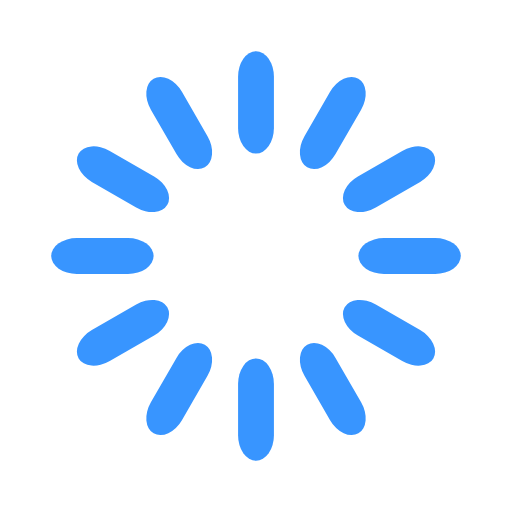
t = 0.00 s
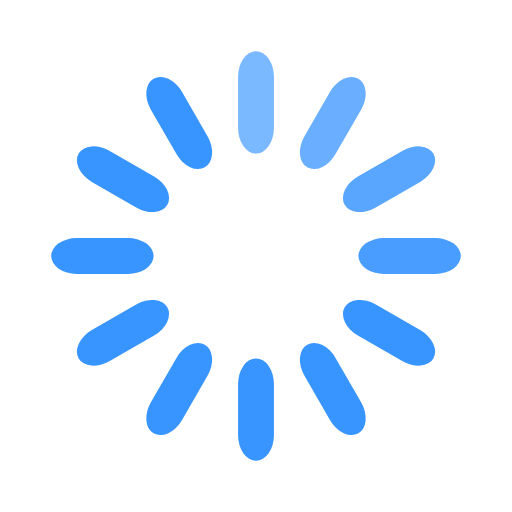
t = 0.33 s
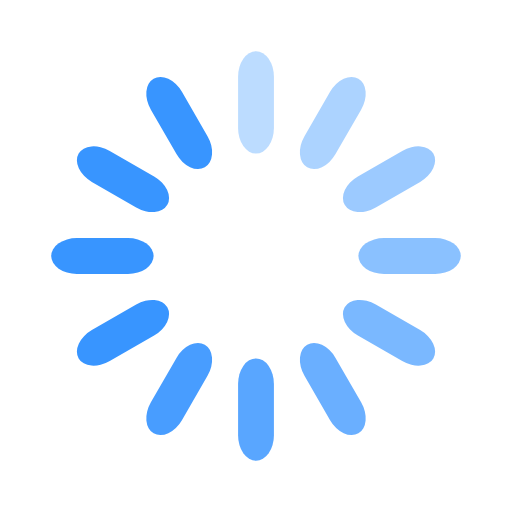
t = 0.67 s
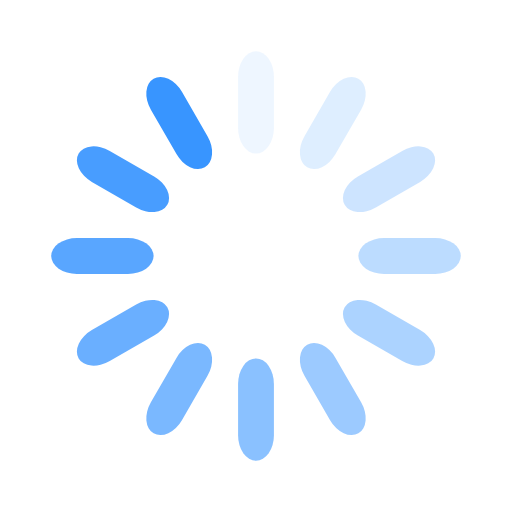
t = 0.92 s
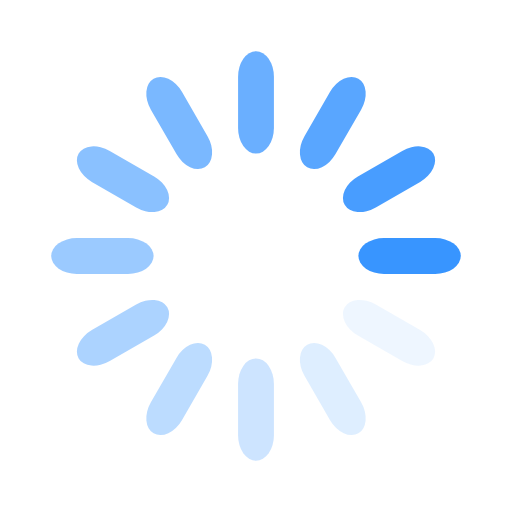
t = 1.25 s
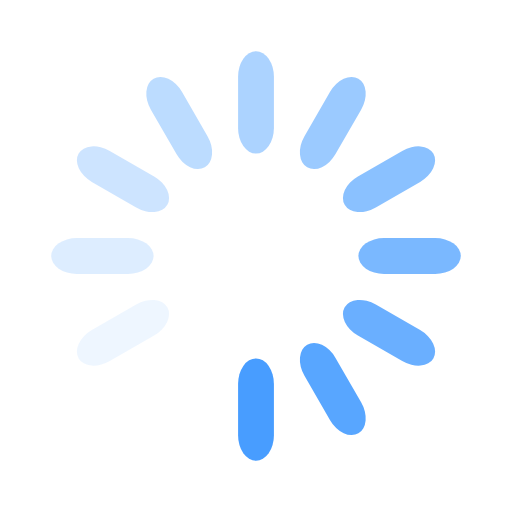
t = 1.58 s

The animated SVG that drew these frames (rendered in a browser with its animation timeline set to each time). Animation: 12 SMIL elements (animate=12); one cycle of 1.92 s, repeats indefinitely.

<svg width='24px' height='24px' xmlns="http://www.w3.org/2000/svg" viewBox="0 0 100 100" preserveAspectRatio="xMidYMid" class="uil-default"><rect x="0" y="0" width="100" height="100" fill="none" class="bk"></rect><rect  x='46.5' y='40' width='7' height='20' rx='5' ry='5' fill='#3895ff' transform='rotate(0 50 50) translate(0 -30)'>  <animate attributeName='opacity' from='1' to='0' dur='1s' begin='0s' repeatCount='indefinite'/></rect><rect  x='46.5' y='40' width='7' height='20' rx='5' ry='5' fill='#3895ff' transform='rotate(30 50 50) translate(0 -30)'>  <animate attributeName='opacity' from='1' to='0' dur='1s' begin='0.08333333333333333s' repeatCount='indefinite'/></rect><rect  x='46.5' y='40' width='7' height='20' rx='5' ry='5' fill='#3895ff' transform='rotate(60 50 50) translate(0 -30)'>  <animate attributeName='opacity' from='1' to='0' dur='1s' begin='0.16666666666666666s' repeatCount='indefinite'/></rect><rect  x='46.5' y='40' width='7' height='20' rx='5' ry='5' fill='#3895ff' transform='rotate(90 50 50) translate(0 -30)'>  <animate attributeName='opacity' from='1' to='0' dur='1s' begin='0.25s' repeatCount='indefinite'/></rect><rect  x='46.5' y='40' width='7' height='20' rx='5' ry='5' fill='#3895ff' transform='rotate(120 50 50) translate(0 -30)'>  <animate attributeName='opacity' from='1' to='0' dur='1s' begin='0.3333333333333333s' repeatCount='indefinite'/></rect><rect  x='46.5' y='40' width='7' height='20' rx='5' ry='5' fill='#3895ff' transform='rotate(150 50 50) translate(0 -30)'>  <animate attributeName='opacity' from='1' to='0' dur='1s' begin='0.4166666666666667s' repeatCount='indefinite'/></rect><rect  x='46.5' y='40' width='7' height='20' rx='5' ry='5' fill='#3895ff' transform='rotate(180 50 50) translate(0 -30)'>  <animate attributeName='opacity' from='1' to='0' dur='1s' begin='0.5s' repeatCount='indefinite'/></rect><rect  x='46.5' y='40' width='7' height='20' rx='5' ry='5' fill='#3895ff' transform='rotate(210 50 50) translate(0 -30)'>  <animate attributeName='opacity' from='1' to='0' dur='1s' begin='0.5833333333333334s' repeatCount='indefinite'/></rect><rect  x='46.5' y='40' width='7' height='20' rx='5' ry='5' fill='#3895ff' transform='rotate(240 50 50) translate(0 -30)'>  <animate attributeName='opacity' from='1' to='0' dur='1s' begin='0.6666666666666666s' repeatCount='indefinite'/></rect><rect  x='46.5' y='40' width='7' height='20' rx='5' ry='5' fill='#3895ff' transform='rotate(270 50 50) translate(0 -30)'>  <animate attributeName='opacity' from='1' to='0' dur='1s' begin='0.75s' repeatCount='indefinite'/></rect><rect  x='46.5' y='40' width='7' height='20' rx='5' ry='5' fill='#3895ff' transform='rotate(300 50 50) translate(0 -30)'>  <animate attributeName='opacity' from='1' to='0' dur='1s' begin='0.8333333333333334s' repeatCount='indefinite'/></rect><rect  x='46.5' y='40' width='7' height='20' rx='5' ry='5' fill='#3895ff' transform='rotate(330 50 50) translate(0 -30)'>  <animate attributeName='opacity' from='1' to='0' dur='1s' begin='0.9166666666666666s' repeatCount='indefinite'/></rect></svg>
